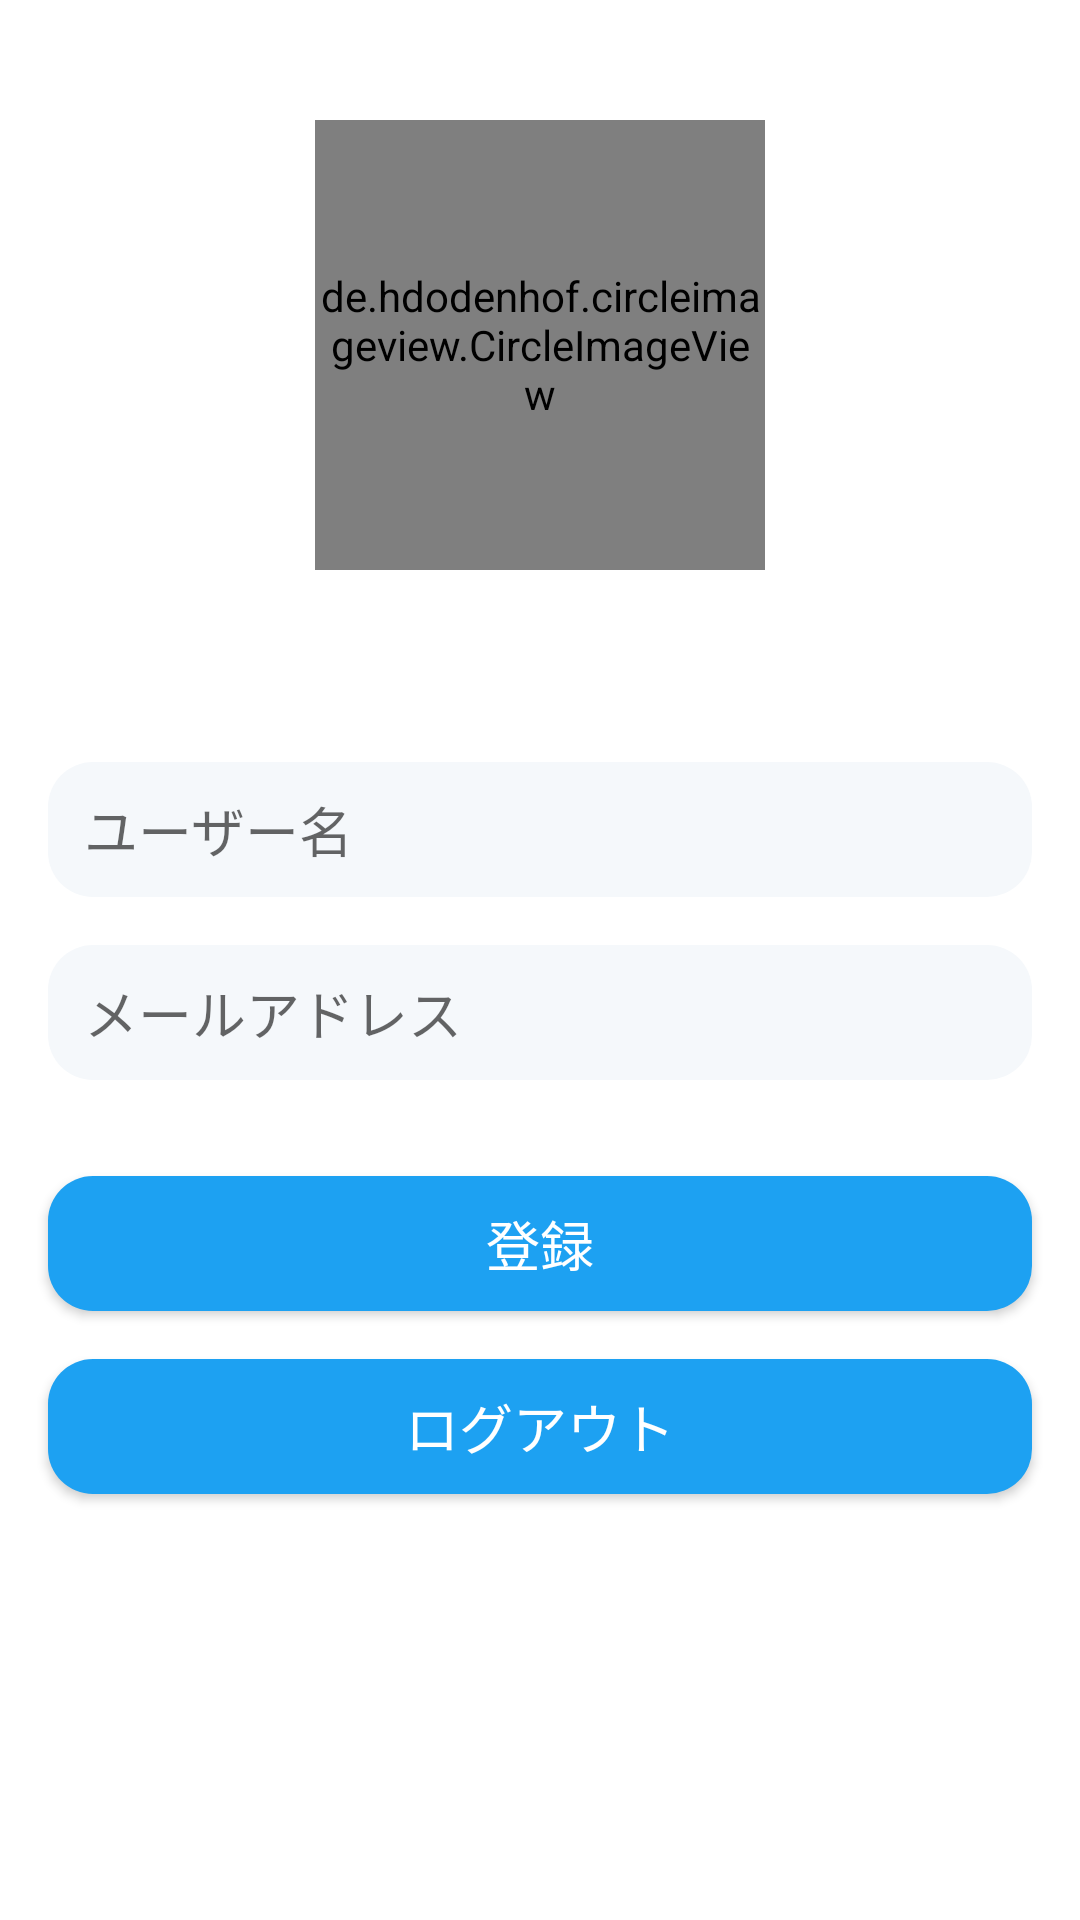

Write the Android layout XML for this screen, with the resource values it uses.
<!-- AndroidManifest.xml: application theme Theme.SampleSplashCoroutines -->
<!-- res/layout/activity_profile.xml -->
<?xml version="1.0" encoding="utf-8"?>
<androidx.constraintlayout.widget.ConstraintLayout xmlns:android="http://schemas.android.com/apk/res/android"
    xmlns:app="http://schemas.android.com/apk/res-auto"
    xmlns:tools="http://schemas.android.com/tools"
    android:layout_width="match_parent"
    android:layout_height="match_parent"
    tools:context=".activities.ProfileActivity">

    <View
        android:id="@+id/profile_view"
        android:layout_width="150dp"
        android:layout_height="150dp"
        android:layout_marginTop="40dp"
        android:background="@drawable/profile_circle"
        android:visibility="visible"
        app:layout_constraintEnd_toEndOf="parent"
        app:layout_constraintStart_toStartOf="parent"
        app:layout_constraintTop_toTopOf="parent" />

    <ImageView
        android:id="@+id/add_photo"
        android:layout_width="81dp"
        android:layout_height="80dp"
        android:src="@drawable/ic_baseline_add_a_photo_24"
        android:visibility="visible"
        app:layout_constraintBottom_toBottomOf="@+id/profile_view"
        app:layout_constraintEnd_toEndOf="@+id/profile_view"
        app:layout_constraintStart_toStartOf="@+id/profile_view"
        app:layout_constraintTop_toTopOf="@+id/profile_view"
        app:layout_constraintVertical_bias="0.5" />

    <ImageView
        android:id="@+id/profileview_top"
        android:layout_width="0dp"
        android:layout_height="0dp"
        android:visibility="invisible"
        app:layout_constraintBottom_toBottomOf="@+id/profile_view"
        app:layout_constraintEnd_toEndOf="@+id/profile_view"
        app:layout_constraintStart_toStartOf="@+id/profile_view"
        app:layout_constraintTop_toTopOf="@+id/profile_view" />

    <de.hdodenhof.circleimageview.CircleImageView
        android:id="@+id/circleImageView"
        android:layout_width="150dp"
        android:layout_height="150dp"
        android:visibility="visible"
        app:layout_constraintBottom_toBottomOf="@+id/profile_view"
        app:layout_constraintEnd_toEndOf="@+id/profile_view"
        app:layout_constraintStart_toStartOf="@+id/profile_view"
        app:layout_constraintTop_toTopOf="@+id/profile_view" />

    <EditText
        android:id="@+id/usernameET"
        android:layout_width="match_parent"
        android:layout_height="45dp"
        android:layout_marginStart="16dp"
        android:layout_marginTop="64dp"
        android:layout_marginEnd="16dp"
        android:background="@drawable/rounded_edittext"
        android:ems="10"
        android:hint="ユーザー名"
        android:inputType="textEmailAddress"
        android:paddingLeft="12dp"
        android:paddingRight="12dp"
        app:layout_constraintEnd_toEndOf="parent"
        app:layout_constraintStart_toStartOf="parent"
        app:layout_constraintTop_toBottomOf="@+id/profile_view" />

    <EditText
        android:id="@+id/emailET"
        android:layout_width="match_parent"
        android:layout_height="45dp"
        android:layout_marginStart="16dp"
        android:layout_marginTop="16dp"
        android:layout_marginEnd="16dp"
        android:background="@drawable/rounded_edittext"
        android:ems="10"
        android:hint="メールアドレス"
        android:inputType="text"
        android:paddingLeft="12dp"
        android:paddingRight="12dp"
        app:layout_constraintEnd_toEndOf="parent"
        app:layout_constraintStart_toStartOf="parent"
        app:layout_constraintTop_toBottomOf="@+id/usernameET" />

    <Button
        android:id="@+id/apply_button"
        android:layout_width="match_parent"
        android:layout_height="45dp"
        android:layout_marginStart="16dp"
        android:layout_marginTop="32dp"
        android:layout_marginEnd="16dp"
        android:background="@drawable/rounded_button"
        android:clickable="true"
        android:text="登録"
        android:textColor="@color/white"
        android:textSize="18sp"
        app:layout_constraintEnd_toEndOf="parent"
        app:layout_constraintStart_toStartOf="parent"
        app:layout_constraintTop_toBottomOf="@+id/emailET"
        tools:ignore="OnClick" />

    <Button
        android:id="@+id/signout_button"
        android:layout_width="match_parent"
        android:layout_height="45dp"
        android:layout_marginStart="16dp"
        android:layout_marginTop="16dp"
        android:layout_marginEnd="16dp"
        android:background="@drawable/rounded_button"
        android:clickable="true"
        android:text="ログアウト"
        android:textColor="@color/white"
        android:textSize="18sp"
        app:layout_constraintEnd_toEndOf="parent"
        app:layout_constraintStart_toStartOf="parent"
        app:layout_constraintTop_toBottomOf="@+id/apply_button"
        tools:ignore="OnClick" />


</androidx.constraintlayout.widget.ConstraintLayout>
<!-- resources referenced by this layout -->
<resources>
  <color name="white">#FFFFFFFF</color>
  <!-- drawable profile_circle (drawable) -->
  <?xml version="1.0" encoding="utf-8"?>
  <shape
      xmlns:android="http://schemas.android.com/apk/res/android"
      android:shape="oval">
  
      <solid
          android:color="@color/twitterLightGray"/>
  
      <size
          android:width="120dp"
          android:height="120dp"/>
  </shape>
  <!-- drawable rounded_button (drawable) -->
  <?xml version="1.0" encoding="utf-8"?>
  <shape xmlns:android="http://schemas.android.com/apk/res/android">
      android:shape="rectangle"
      android:padding="10dp">
  
      <solid android:color="@color/twitterBlue" />
      <corners
          android:bottomRightRadius="15dp"
          android:bottomLeftRadius="15dp"
          android:topLeftRadius="15dp"
          android:topRightRadius="15dp" />
  </shape>
  <!-- drawable rounded_edittext (drawable) -->
  <?xml version="1.0" encoding="utf-8"?>
  <shape xmlns:android="http://schemas.android.com/apk/res/android">
      android:shape="rectangle"
      android:padding="10dp">
  
      <solid android:color="@color/edittext_color" />
      <corners
          android:bottomRightRadius="15dp"
          android:bottomLeftRadius="15dp"
          android:topLeftRadius="15dp"
          android:topRightRadius="15dp" />
  </shape>
  <style name="Theme.SampleSplashCoroutines" parent="Theme.MaterialComponents.DayNight.NoActionBar">
          
          <item name="colorPrimary">@color/twitterBlue</item>
          <item name="colorPrimaryVariant">@color/light_gray</item>
          <item name="colorOnPrimary">@color/white</item>
          
          <item name="colorSecondary">@color/teal_200</item>
          <item name="colorSecondaryVariant">@color/teal_700</item>
          <item name="colorOnSecondary">@color/black</item>
          
          <item name="android:statusBarColor" tools:targetApi="l">?attr/colorPrimaryVariant</item>
          
  
          <item name="colorPrimaryDark">@color/light_gray</item>
      </style>
  <color name="twitterBlue">#1DA1F2</color>
  <color name="edittext_color">#F5F8FB</color>
  <color name="light_gray">#d3d3d3</color>
  <color name="teal_200">#FF03DAC5</color>
  <color name="teal_700">#FF018786</color>
  <color name="black">#FF000000</color>
</resources>
